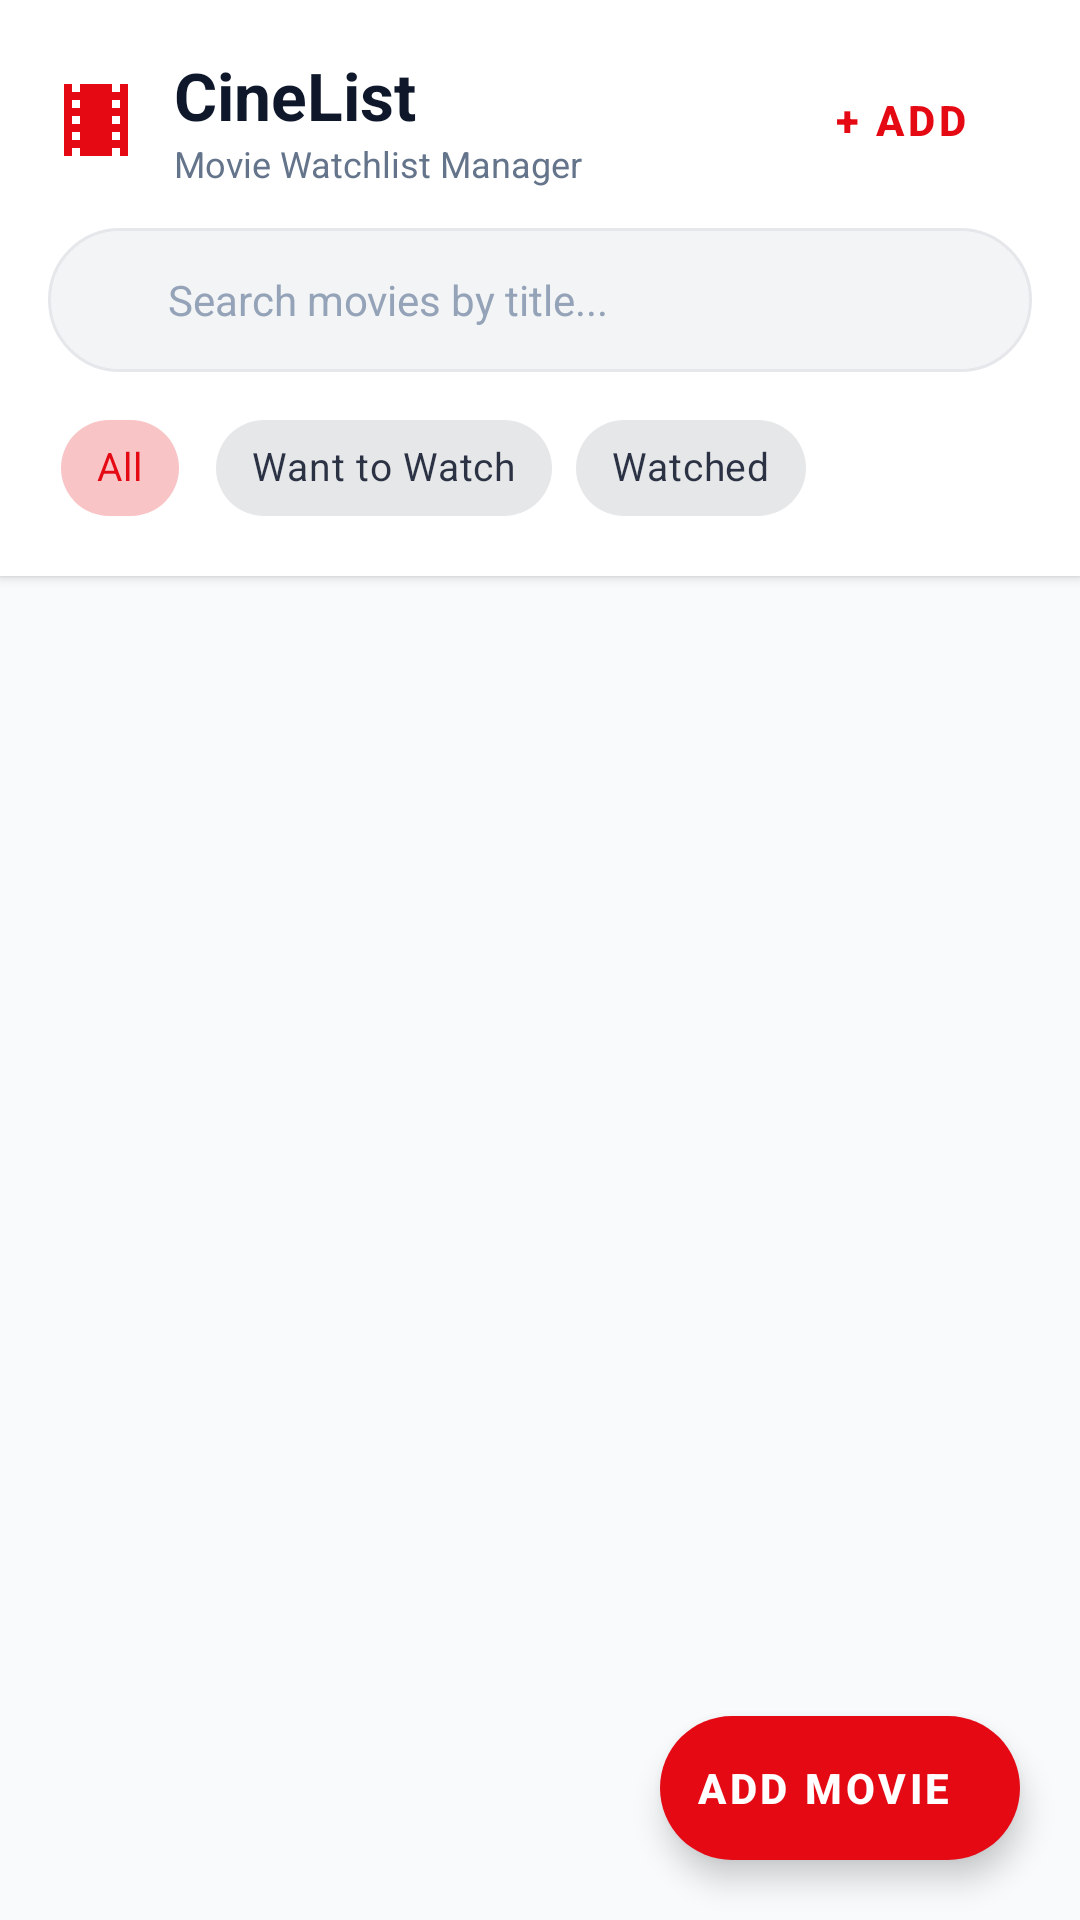

Produce the Android XML layout that renders to this screen, including the resource entries it uses.
<!-- AndroidManifest.xml: application theme Theme.CineList -->
<!-- res/layout/activity_main.xml -->
<?xml version="1.0" encoding="utf-8"?>
<androidx.coordinatorlayout.widget.CoordinatorLayout
    xmlns:android="http://schemas.android.com/apk/res/android"
    xmlns:app="http://schemas.android.com/apk/res-auto"
    xmlns:tools="http://schemas.android.com/tools"
    android:layout_width="match_parent"
    android:layout_height="match_parent"
    android:background="@color/background">

    <com.google.android.material.appbar.AppBarLayout
        android:id="@+id/appBarLayout"
        android:layout_width="match_parent"
        android:layout_height="wrap_content"
        android:background="@color/surface"
        app:elevation="2dp">

        <LinearLayout
            android:layout_width="match_parent"
            android:layout_height="wrap_content"
            android:orientation="vertical"
            android:paddingStart="16dp"
            android:paddingTop="16dp"
            android:paddingEnd="16dp"
            android:paddingBottom="12dp">

            
            <LinearLayout
                android:layout_width="match_parent"
                android:layout_height="wrap_content"
                android:gravity="center_vertical"
                android:orientation="horizontal">

                <ImageView
                    android:layout_width="32dp"
                    android:layout_height="32dp"
                    android:layout_marginEnd="10dp"
                    android:contentDescription="@string/app_name"
                    android:src="@drawable/ic_movie" />

                <LinearLayout
                    android:layout_width="0dp"
                    android:layout_height="wrap_content"
                    android:layout_weight="1"
                    android:orientation="vertical">

                    <TextView
                        android:layout_width="wrap_content"
                        android:layout_height="wrap_content"
                        android:text="@string/app_name"
                        android:textColor="@color/text_primary"
                        android:textSize="22sp"
                        android:textStyle="bold" />

                    <TextView
                        android:layout_width="wrap_content"
                        android:layout_height="wrap_content"
                        android:text="@string/app_subtitle"
                        android:textColor="@color/text_secondary"
                        android:textSize="12sp" />
                </LinearLayout>

                
                <com.google.android.material.button.MaterialButton
                    android:id="@+id/btnTopAddMovie"
                    style="@style/Widget.MaterialComponents.Button.TextButton"
                    android:layout_width="wrap_content"
                    android:layout_height="wrap_content"
                    android:text="+ Add"
                    android:textColor="@color/primary"
                    android:textSize="14sp"
                    android:textStyle="bold" />
            </LinearLayout>

            
            <LinearLayout
                android:layout_width="match_parent"
                android:layout_height="48dp"
                android:layout_marginTop="12dp"
                android:background="@drawable/bg_search_bar"
                android:gravity="center_vertical"
                android:orientation="horizontal"
                android:paddingStart="12dp"
                android:paddingEnd="12dp">

                <ImageView
                    android:layout_width="20dp"
                    android:layout_height="20dp"
                    android:layout_marginEnd="8dp"
                    android:contentDescription="Search Icon"
                    android:src="@drawable/ic_search" />

                <EditText
                    android:id="@+id/etSearch"
                    android:layout_width="0dp"
                    android:layout_height="match_parent"
                    android:layout_weight="1"
                    android:background="@null"
                    android:hint="@string/search_hint"
                    android:imeOptions="actionSearch"
                    android:inputType="text"
                    android:maxLines="1"
                    android:textColor="@color/text_primary"
                    android:textColorHint="@color/text_muted"
                    android:textSize="14sp" />

                <ImageView
                    android:id="@+id/btnClearSearch"
                    android:layout_width="24dp"
                    android:layout_height="24dp"
                    android:contentDescription="Clear Search"
                    android:src="@drawable/ic_delete"
                    android:visibility="gone"
                    app:tint="@color/text_muted" />
            </LinearLayout>

            
            <HorizontalScrollView
                android:layout_width="match_parent"
                android:layout_height="wrap_content"
                android:layout_marginTop="8dp"
                android:scrollbars="none">

                <com.google.android.material.chip.ChipGroup
                    android:id="@+id/chipGroupFilter"
                    android:layout_width="wrap_content"
                    android:layout_height="wrap_content"
                    app:checkedChip="@+id/chipAll"
                    app:selectionRequired="true"
                    app:singleSelection="true">

                    <com.google.android.material.chip.Chip
                        android:id="@+id/chipAll"
                        style="@style/Widget.MaterialComponents.Chip.Choice"
                        android:layout_width="wrap_content"
                        android:layout_height="wrap_content"
                        android:text="@string/filter_all"
                        android:textSize="13sp" />

                    <com.google.android.material.chip.Chip
                        android:id="@+id/chipWantToWatch"
                        style="@style/Widget.MaterialComponents.Chip.Choice"
                        android:layout_width="wrap_content"
                        android:layout_height="wrap_content"
                        android:text="@string/filter_want_to_watch"
                        android:textSize="13sp" />

                    <com.google.android.material.chip.Chip
                        android:id="@+id/chipWatched"
                        style="@style/Widget.MaterialComponents.Chip.Choice"
                        android:layout_width="wrap_content"
                        android:layout_height="wrap_content"
                        android:text="@string/filter_watched"
                        android:textSize="13sp" />

                </com.google.android.material.chip.ChipGroup>
            </HorizontalScrollView>

        </LinearLayout>
    </com.google.android.material.appbar.AppBarLayout>

    
    <FrameLayout
        android:layout_width="match_parent"
        android:layout_height="match_parent"
        app:layout_behavior="@string/appbar_scrolling_view_behavior">

        <androidx.recyclerview.widget.RecyclerView
            android:id="@+id/rvMovies"
            android:layout_width="match_parent"
            android:layout_height="match_parent"
            android:clipToPadding="false"
            android:paddingTop="8dp"
            android:paddingBottom="88dp"
            tools:listitem="@layout/movie_item" />

        
        <LinearLayout
            android:id="@+id/layoutEmptyState"
            android:layout_width="match_parent"
            android:layout_height="match_parent"
            android:gravity="center"
            android:orientation="vertical"
            android:padding="32dp"
            android:visibility="gone">

            <ImageView
                android:layout_width="64dp"
                android:layout_height="64dp"
                android:alpha="0.4"
                android:contentDescription="Empty"
                android:src="@drawable/ic_movie" />

            <TextView
                android:layout_width="wrap_content"
                android:layout_height="wrap_content"
                android:layout_marginTop="16dp"
                android:text="@string/empty_movies_title"
                android:textColor="@color/text_primary"
                android:textSize="18sp"
                android:textStyle="bold" />

            <TextView
                android:layout_width="wrap_content"
                android:layout_height="wrap_content"
                android:layout_marginTop="6dp"
                android:gravity="center"
                android:text="@string/empty_movies_subtitle"
                android:textColor="@color/text_secondary"
                android:textSize="14sp" />

            <com.google.android.material.button.MaterialButton
                android:id="@+id/btnAddMovieEmpty"
                android:layout_width="wrap_content"
                android:layout_height="48dp"
                android:layout_marginTop="18dp"
                android:backgroundTint="@color/primary"
                android:text="Add Movie Now"
                android:textAllCaps="false"
                android:textColor="@color/white"
                android:textSize="14sp"
                app:cornerRadius="12dp"
                app:icon="@drawable/ic_add"
                app:iconTint="@color/white" />
        </LinearLayout>

    </FrameLayout>

    
    <com.google.android.material.floatingactionbutton.ExtendedFloatingActionButton
        android:id="@+id/fabAddMovie"
        android:layout_width="wrap_content"
        android:layout_height="wrap_content"
        android:layout_gravity="bottom|end"
        android:layout_margin="20dp"
        android:contentDescription="@string/title_add_movie"
        android:text="Add Movie"
        android:textColor="@color/white"
        android:textStyle="bold"
        app:backgroundTint="@color/primary"
        app:elevation="6dp"
        app:icon="@drawable/ic_add"
        app:iconTint="@color/white" />

</androidx.coordinatorlayout.widget.CoordinatorLayout>
<!-- res/layout/movie_item.xml (included above) -->
<?xml version="1.0" encoding="utf-8"?>
<com.google.android.material.card.MaterialCardView
    xmlns:android="http://schemas.android.com/apk/res/android"
    xmlns:app="http://schemas.android.com/apk/res-auto"
    xmlns:tools="http://schemas.android.com/tools"
    android:id="@+id/cardMovie"
    android:layout_width="match_parent"
    android:layout_height="wrap_content"
    android:layout_marginStart="16dp"
    android:layout_marginEnd="16dp"
    android:layout_marginTop="6dp"
    android:layout_marginBottom="6dp"
    android:clickable="true"
    android:focusable="true"
    app:cardCornerRadius="14dp"
    app:cardElevation="2dp"
    app:strokeColor="@color/divider"
    app:strokeWidth="1dp"
    app:cardBackgroundColor="@color/surface">

    <androidx.constraintlayout.widget.ConstraintLayout
        android:layout_width="match_parent"
        android:layout_height="wrap_content"
        android:padding="16dp">

        
        <TextView
            android:id="@+id/tvMovieTitle"
            android:layout_width="0dp"
            android:layout_height="wrap_content"
            android:layout_marginEnd="8dp"
            android:textColor="@color/text_primary"
            android:textSize="18sp"
            android:textStyle="bold"
            app:layout_constraintEnd_toStartOf="@+id/layoutRating"
            app:layout_constraintStart_toStartOf="parent"
            app:layout_constraintTop_toTopOf="parent"
            tools:text="Inception" />

        
        <LinearLayout
            android:id="@+id/layoutRating"
            android:layout_width="wrap_content"
            android:layout_height="wrap_content"
            android:background="@drawable/bg_search_bar"
            android:gravity="center_vertical"
            android:orientation="horizontal"
            android:paddingStart="8dp"
            android:paddingTop="3dp"
            android:paddingEnd="8dp"
            android:paddingBottom="3dp"
            app:layout_constraintEnd_toEndOf="parent"
            app:layout_constraintTop_toTopOf="parent">

            <ImageView
                android:layout_width="16dp"
                android:layout_height="16dp"
                android:layout_marginEnd="4dp"
                android:contentDescription="Star Rating"
                android:src="@drawable/ic_star" />

            <TextView
                android:id="@+id/tvMovieRating"
                android:layout_width="wrap_content"
                android:layout_height="wrap_content"
                android:textColor="@color/text_primary"
                android:textSize="13sp"
                android:textStyle="bold"
                tools:text="8.8" />
        </LinearLayout>

        
        <TextView
            android:id="@+id/tvMovieGenreYear"
            android:layout_width="0dp"
            android:layout_height="wrap_content"
            android:layout_marginTop="4dp"
            android:textColor="@color/text_secondary"
            android:textSize="14sp"
            app:layout_constraintEnd_toStartOf="@+id/tvMovieStatus"
            app:layout_constraintStart_toStartOf="parent"
            app:layout_constraintTop_toBottomOf="@+id/tvMovieTitle"
            tools:text="Sci-Fi • 2010" />

        
        <TextView
            android:id="@+id/tvMovieStatus"
            android:layout_width="wrap_content"
            android:layout_height="wrap_content"
            android:layout_marginTop="8dp"
            android:background="@drawable/bg_badge_watched"
            android:paddingStart="10dp"
            android:paddingTop="4dp"
            android:paddingEnd="10dp"
            android:paddingBottom="4dp"
            android:textColor="@color/watched_green"
            android:textSize="12sp"
            android:textStyle="bold"
            app:layout_constraintBottom_toBottomOf="parent"
            app:layout_constraintEnd_toEndOf="parent"
            app:layout_constraintTop_toBottomOf="@+id/layoutRating"
            tools:text="✓ Watched" />

    </androidx.constraintlayout.widget.ConstraintLayout>
</com.google.android.material.card.MaterialCardView>
<!-- resources referenced by this layout -->
<resources>
  <color name="background">#F8FAFC</color>
  <color name="divider">#E2E8F0</color>
  <color name="primary">#E50914</color>
  <color name="surface">#FFFFFF</color>
  <color name="text_muted">#94A3B8</color>
  <color name="text_primary">#0F172A</color>
  <color name="text_secondary">#64748B</color>
  <color name="watched_green">#16A34A</color>
  <color name="white">#FFFFFF</color>
  <!-- drawable bg_badge_watched (drawable) -->
  <shape xmlns:android="http://schemas.android.com/apk/res/android"
      android:shape="rectangle">
      <corners android:radius="16dp" />
      <solid android:color="#E8F5E9" />
      <stroke
          android:width="1dp"
          android:color="#A5D6A7" />
  </shape>
  <!-- drawable bg_search_bar (drawable) -->
  <shape xmlns:android="http://schemas.android.com/apk/res/android"
      android:shape="rectangle">
      <corners android:radius="24dp" />
      <solid android:color="#F3F4F6" />
      <stroke
          android:width="1dp"
          android:color="#E5E7EB" />
  </shape>
  <!-- drawable ic_movie (drawable) -->
  <vector xmlns:android="http://schemas.android.com/apk/res/android"
      android:width="24dp"
      android:height="24dp"
      android:viewportWidth="24"
      android:viewportHeight="24">
    <path
        android:fillColor="#E50914"
        android:pathData="M18,3v2h-2V3H8v2H6V3H4v18h2v-2h2v2h8v-2h2v2h2V3h-2zM8,17H6v-2h2v2zm0,-4H6v-2h2v2zm0,-4H6V7h2v2zm10,8h-2v-2h2v2zm0,-4h-2v-2h2v2zm0,-4h-2V7h2v2z"/>
  </vector>
  <string name="app_name">CineList</string>
  <string name="app_subtitle">Movie Watchlist Manager</string>
  <string name="empty_movies_subtitle">Tap the + button below to add your first movie!</string>
  <string name="empty_movies_title">No Movies Found</string>
  <string name="filter_all">All</string>
  <string name="filter_want_to_watch">Want to Watch</string>
  <string name="filter_watched">Watched</string>
  <string name="search_hint">Search movies by title...</string>
  <string name="title_add_movie">Add New Movie</string>
  <style name="Theme.CineList" parent="Theme.MaterialComponents.Light.NoActionBar">
          
          <item name="colorPrimary">@color/primary</item>
          <item name="colorPrimaryVariant">@color/primary_dark</item>
          <item name="colorOnPrimary">@color/white</item>
          
          <item name="colorSecondary">@color/secondary</item>
          <item name="colorSecondaryVariant">@color/secondary_variant</item>
          <item name="colorOnSecondary">@color/white</item>
          
          <item name="android:windowBackground">@color/background</item>
          <item name="colorSurface">@color/surface</item>
          <item name="colorOnSurface">@color/text_primary</item>
          <item name="colorOnBackground">@color/text_primary</item>
          
          <item name="android:textColorPrimary">@color/text_primary</item>
          <item name="android:textColorSecondary">@color/text_secondary</item>
          <item name="android:editTextColor">@color/text_primary</item>
          <item name="android:textColorHint">@color/text_muted</item>
          
          <item name="android:statusBarColor">@color/surface</item>
          <item name="android:windowLightStatusBar">true</item>
      </style>
  <color name="primary_dark">#B20710</color>
  <color name="secondary">#1E293B</color>
  <color name="secondary_variant">#0F172A</color>
</resources>
